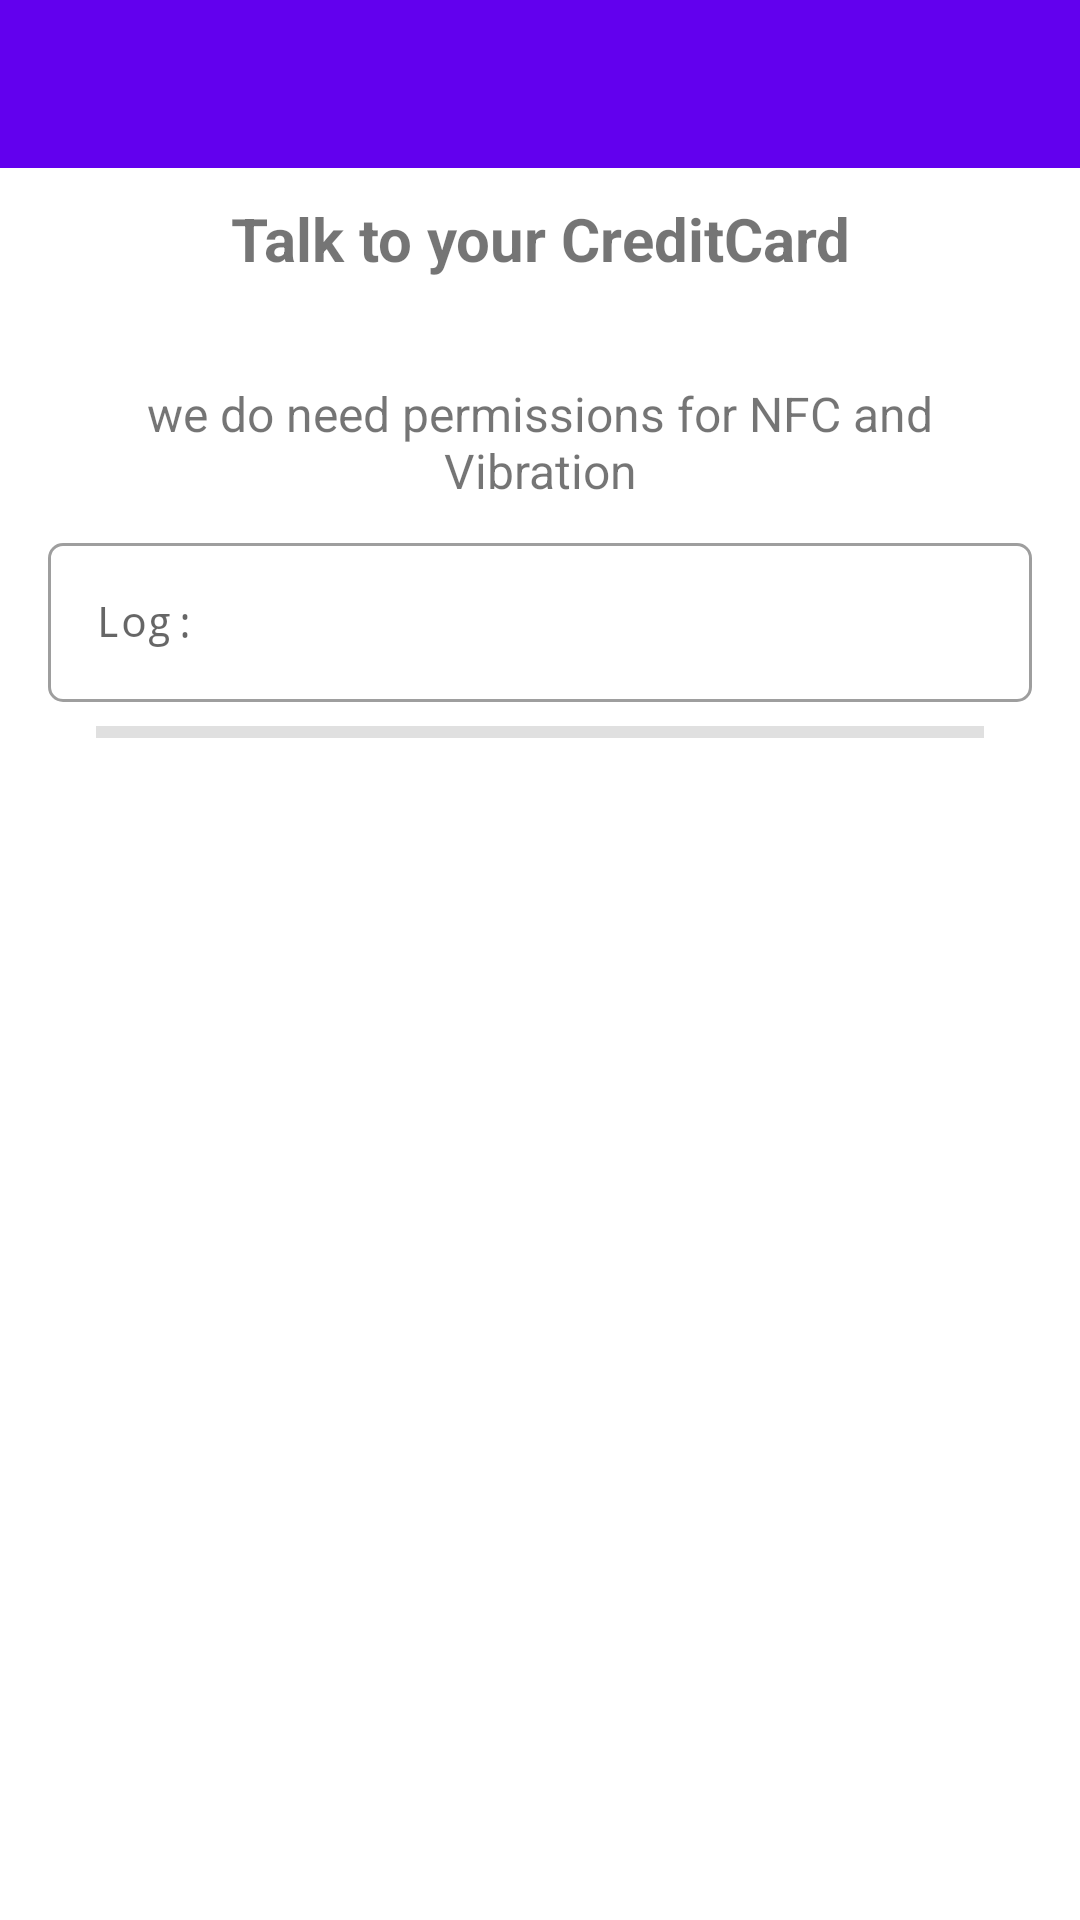

Here is an Android app screen rendered from its layout file. Give the layout XML and the strings, colors and styles it references.
<!-- AndroidManifest.xml: application theme Theme.NfcEmvExample -->
<!-- res/layout/activity_basic_nfc_emv.xml -->
<?xml version="1.0" encoding="utf-8"?>
<LinearLayout xmlns:android="http://schemas.android.com/apk/res/android"
    xmlns:app="http://schemas.android.com/apk/res-auto"
    xmlns:tools="http://schemas.android.com/tools"
    android:layout_width="match_parent"
    android:layout_height="match_parent"
    android:orientation="vertical"
    tools:context=".BasicNfcEmvActivity">

    <androidx.appcompat.widget.Toolbar
        android:id="@+id/basic_toolbar"
        android:layout_width="match_parent"
        android:layout_height="?attr/actionBarSize"
        android:background="@color/colorPrimary"
        android:elevation="@dimen/toolbar_elevation"
        android:theme="@style/ThemeOverlay.AppCompat.Dark.ActionBar"
        app:popupTheme="@style/ThemeOverlay.AppCompat.Light" />

    <TextView
        android:id="@+id/tvTitle"
        android:layout_width="match_parent"
        android:layout_height="wrap_content"
        android:padding="10dp"
        android:text="Talk to your CreditCard"
        android:textAlignment="center"
        android:textSize="20sp"
        android:textStyle="bold" />

    <ScrollView
        android:layout_width="match_parent"
        android:layout_height="match_parent">

        <LinearLayout
            android:layout_width="match_parent"
            android:layout_height="wrap_content"
            android:layout_margin="16dp"
            android:orientation="vertical">

            <TextView
                android:id="@+id/tv1"
                android:layout_width="match_parent"
                android:layout_height="wrap_content"
                android:layout_marginTop="8dp"
                android:textAlignment="center"
                android:textSize="16sp"
                android:background="@drawable/round_rect_shape"
                android:text="we do need permissions for NFC and Vibration" />

            <LinearLayout
                android:id="@+id/loading_layout"
                android:layout_width="wrap_content"
                android:layout_height="wrap_content"
                android:layout_gravity="center"
                android:orientation="vertical"
                android:visibility="gone">

                <ProgressBar
                    android:layout_width="wrap_content"
                    android:layout_height="wrap_content"
                    android:layout_gravity="center_horizontal" />

                <TextView
                    android:layout_width="wrap_content"
                    android:layout_height="wrap_content"
                    android:text="read data - do not move the card" />

            </LinearLayout>

            <com.google.android.material.textfield.TextInputLayout
                android:id="@+id/etLogLayout"
                style="@style/Widget.MaterialComponents.TextInputLayout.OutlinedBox"
                android:layout_width="match_parent"
                android:layout_height="wrap_content"
                android:layout_marginTop="8dp"
                android:hint="Log:"
                android:visibility="visible"
                app:boxCornerRadiusBottomEnd="5dp"
                app:boxCornerRadiusBottomStart="5dp"
                app:boxCornerRadiusTopEnd="5dp"
                app:boxCornerRadiusTopStart="5dp"
                app:endIconMode="clear_text">

                <com.google.android.material.textfield.TextInputEditText
                    android:id="@+id/etLog"
                    android:layout_width="match_parent"
                    android:layout_height="wrap_content"
                    android:ellipsize="end"
                    android:focusable="false"
                    android:fontFamily="monospace"
                    android:text=""
                    android:textSize="14sp"
                    android:visibility="visible"
                    tools:ignore="KeyboardInaccessibleWidget" />
            </com.google.android.material.textfield.TextInputLayout>

            <com.google.android.material.divider.MaterialDivider
                android:layout_width="match_parent"
                android:layout_height="wrap_content"
                android:layout_marginTop="8dp"
                android:layout_marginBottom="8dp"
                app:dividerInsetEnd="16dp"
                app:dividerInsetStart="16dp"
                app:dividerThickness="4dp" />

        </LinearLayout>
    </ScrollView>

</LinearLayout>
<!-- resources referenced by this layout -->
<resources>
  <style name="Theme.NfcEmvExample" parent="Theme.MaterialComponents.DayNight.DarkActionBar">
          
          <item name="colorPrimary">@color/colorPrimary</item>
          <item name="colorPrimaryVariant">@color/colorStatusBar</item>
          <item name="colorOnPrimary">@color/white</item>
          
          <item name="colorSecondary">@color/teal_200</item>
          <item name="colorSecondaryVariant">@color/teal_700</item>
          <item name="colorOnSecondary">@color/black</item>
          
          <item name="android:statusBarColor">?attr/colorPrimaryVariant</item>
          
          <item name="windowActionBar">false</item>
          <item name="windowNoTitle">true</item>
      </style>
  <!-- not gathered from this repository: default colours our renderer supplied (Android Studio template values) -->
  <color name="teal_200">#FF03DAC5</color>
  <color name="teal_700">#FF018786</color>
  <color name="black">#FF000000</color>
  <color name="white">#FFFFFFFF</color>
  <color name="colorPrimary">#FF6200EE</color>
</resources>
